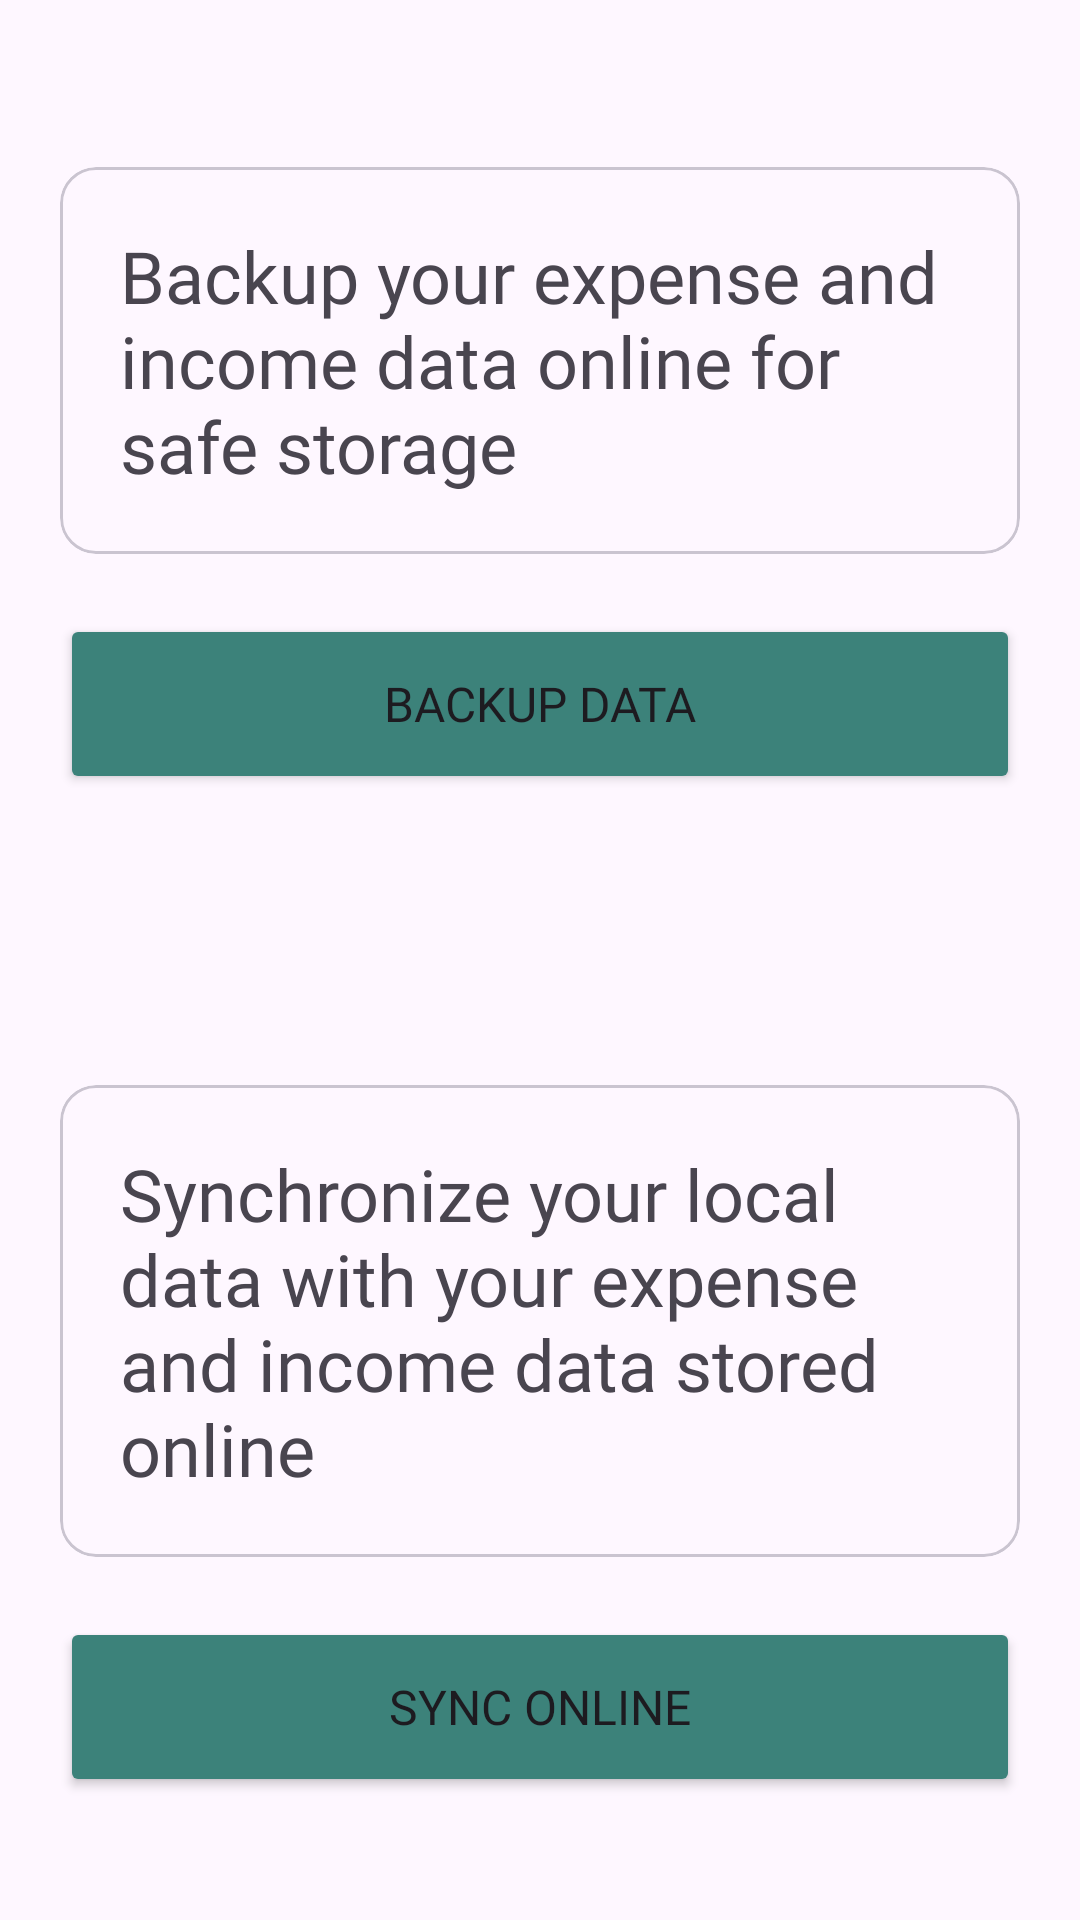

This screen was rendered from an Android layout file. Write that file and the resources it references.
<!-- AndroidManifest.xml: application theme Theme.ExpenseTrackerApp -->
<!-- res/layout/fragment_backup_and_sync.xml -->
<?xml version="1.0" encoding="utf-8"?>
<FrameLayout xmlns:android="http://schemas.android.com/apk/res/android"
    xmlns:app="http://schemas.android.com/apk/res-auto"
    xmlns:tools="http://schemas.android.com/tools"
    android:layout_width="match_parent"
    android:layout_height="match_parent"
    tools:context=".fragments.BackupAndSyncFragment">

    <androidx.constraintlayout.widget.ConstraintLayout
        android:layout_width="match_parent"
        android:layout_height="match_parent">

        <androidx.constraintlayout.widget.Guideline
            android:id="@+id/guideline"
            android:layout_width="wrap_content"
            android:layout_height="wrap_content"
            android:orientation="horizontal"
            app:layout_constraintGuide_percent="0.500684" />

        <com.google.android.material.card.MaterialCardView
            android:id="@+id/cardView4"
            android:layout_width="match_parent"
            android:layout_height="wrap_content"
            android:layout_marginStart="20dp"
            android:layout_marginEnd="20dp"
            app:layout_constraintBottom_toTopOf="@+id/btn_upload"
            app:layout_constraintEnd_toEndOf="parent"
            app:layout_constraintHorizontal_bias="0.5"
            app:layout_constraintStart_toStartOf="parent"
            app:layout_constraintTop_toTopOf="parent"
            app:layout_constraintVertical_chainStyle="packed">

            <androidx.constraintlayout.widget.ConstraintLayout
                android:layout_width="match_parent"
                android:layout_height="match_parent">

                <TextView
                    android:id="@+id/tv_backup_description"
                    android:layout_width="0dp"
                    android:layout_height="wrap_content"
                    android:layout_marginStart="20dp"
                    android:layout_marginTop="20dp"
                    android:layout_marginEnd="20dp"
                    android:layout_marginBottom="20dp"
                    android:fontFamily="@font/dm_sans_medium"
                    android:text="Backup your expense and income data online for safe storage"
                    android:textSize="24sp"
                    app:layout_constraintBottom_toBottomOf="parent"
                    app:layout_constraintEnd_toEndOf="parent"
                    app:layout_constraintStart_toStartOf="parent"
                    app:layout_constraintTop_toTopOf="parent" />
            </androidx.constraintlayout.widget.ConstraintLayout>

        </com.google.android.material.card.MaterialCardView>

        <Button
            android:id="@+id/btn_upload"
            android:layout_width="0dp"
            android:layout_height="60dp"
            android:layout_marginTop="20dp"
            android:backgroundTint="@color/green_1"
            android:fontFamily="@font/dm_sans_medium"
            android:text="Backup Data"
            android:textSize="16sp"
            app:cornerRadius="10dp"
            app:layout_constraintBottom_toTopOf="@+id/guideline"
            app:layout_constraintEnd_toEndOf="@+id/cardView4"
            app:layout_constraintHorizontal_bias="0.5"
            app:layout_constraintStart_toStartOf="@+id/cardView4"
            app:layout_constraintTop_toBottomOf="@+id/cardView4" />

        <com.google.android.material.card.MaterialCardView
            android:id="@+id/cardView3"
            android:layout_width="match_parent"
            android:layout_height="wrap_content"
            android:layout_marginStart="20dp"
            android:layout_marginEnd="20dp"
            app:layout_constraintBottom_toTopOf="@+id/btn_download"
            app:layout_constraintEnd_toEndOf="parent"
            app:layout_constraintHorizontal_bias="0.5"
            app:layout_constraintStart_toStartOf="parent"
            app:layout_constraintTop_toTopOf="@+id/guideline"
            app:layout_constraintVertical_chainStyle="packed">

            <androidx.constraintlayout.widget.ConstraintLayout
                android:layout_width="match_parent"
                android:layout_height="match_parent">

                <TextView
                    android:id="@+id/tv_sync_description"
                    android:layout_width="0dp"
                    android:layout_height="wrap_content"
                    android:layout_marginStart="20dp"
                    android:layout_marginTop="20dp"
                    android:layout_marginEnd="20dp"
                    android:layout_marginBottom="20dp"
                    android:fontFamily="@font/dm_sans_medium"
                    android:text="Synchronize your local data with your expense and income data stored online"
                    android:textSize="24sp"
                    app:layout_constraintBottom_toBottomOf="parent"
                    app:layout_constraintEnd_toEndOf="parent"
                    app:layout_constraintStart_toStartOf="parent"
                    app:layout_constraintTop_toTopOf="parent" />
            </androidx.constraintlayout.widget.ConstraintLayout>

        </com.google.android.material.card.MaterialCardView>

        <Button
            android:id="@+id/btn_download"
            android:layout_width="0dp"
            android:layout_height="60dp"
            android:layout_marginTop="20dp"
            android:backgroundTint="@color/green_1"
            android:fontFamily="@font/dm_sans_medium"
            android:text="Sync Online"
            android:textSize="16sp"
            app:cornerRadius="10dp"
            app:layout_constraintBottom_toBottomOf="parent"
            app:layout_constraintEnd_toEndOf="@+id/cardView3"
            app:layout_constraintHorizontal_bias="0.5"
            app:layout_constraintStart_toStartOf="@+id/cardView3"
            app:layout_constraintTop_toBottomOf="@+id/cardView3" />

        <ProgressBar
            android:id="@+id/progressBar2"
            style="?android:attr/progressBarStyle"
            android:layout_width="150dp"
            android:layout_height="150dp"
            android:visibility="invisible"
            app:layout_constraintBottom_toBottomOf="parent"
            app:layout_constraintEnd_toEndOf="parent"
            app:layout_constraintStart_toStartOf="parent"
            app:layout_constraintTop_toTopOf="parent" />

    </androidx.constraintlayout.widget.ConstraintLayout>

</FrameLayout>
<!-- resources referenced by this layout -->
<resources>
  <color name="green_1">#3C827A</color>
  <style name="Theme.ExpenseTrackerApp" parent="Base.Theme.ExpenseTrackerApp" />
  <style name="Base.Theme.ExpenseTrackerApp" parent="Theme.Material3.DayNight">
          
          
          <item name="fontFamily">@font/dm_sans_medium</item>
      </style>
</resources>
